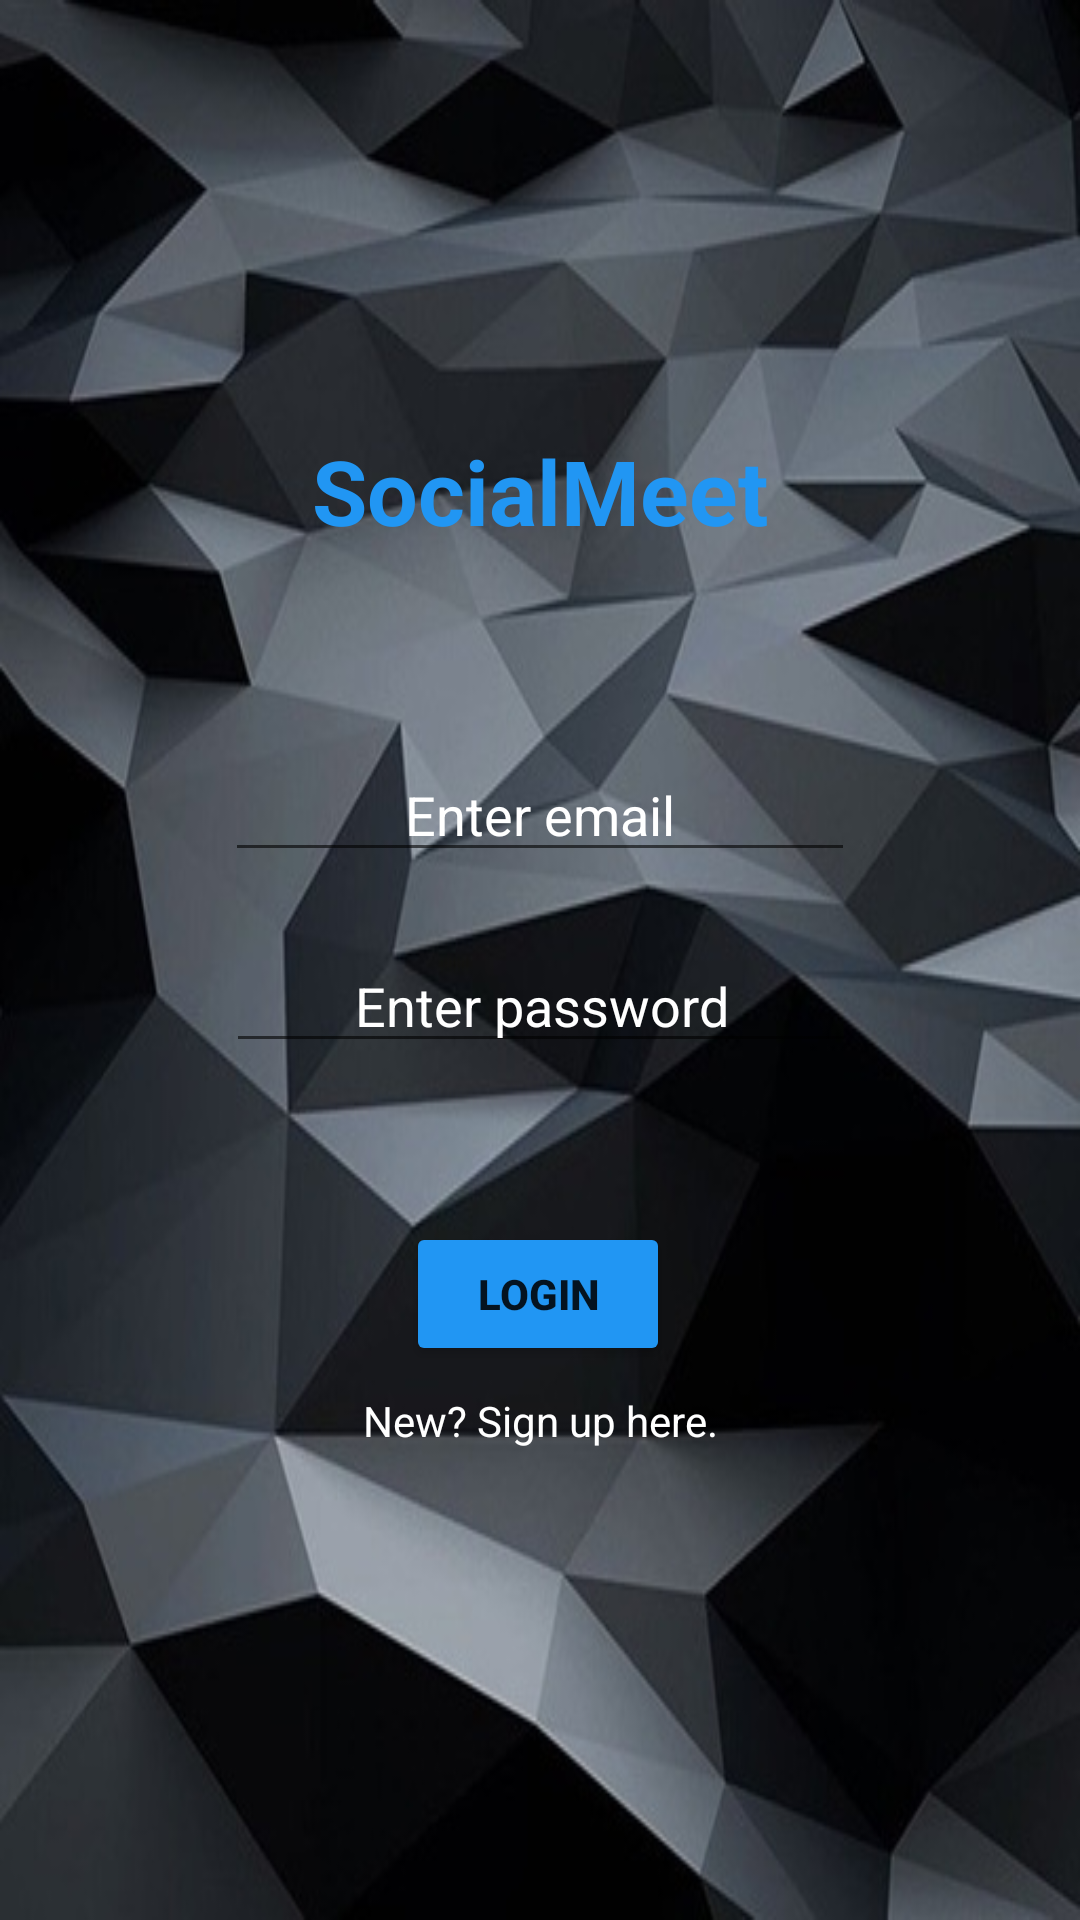

This screen was rendered from an Android layout file. Write that file and the resources it references.
<!-- AndroidManifest.xml: application theme Theme.SocialNetwork -->
<!-- res/layout/activity_login.xml -->
<?xml version="1.0" encoding="utf-8"?>
<androidx.constraintlayout.widget.ConstraintLayout xmlns:android="http://schemas.android.com/apk/res/android"
    xmlns:app="http://schemas.android.com/apk/res-auto"
    xmlns:tools="http://schemas.android.com/tools"
    android:layout_width="match_parent"
    android:layout_height="match_parent"
    android:background="@drawable/graybackground"
    tools:context=".Login">

    <TextView
        android:id="@+id/Name"
        android:layout_width="191dp"
        android:layout_height="38dp"
        android:shadowColor="#03A9F4"
        android:text="@string/app_name"
        android:textAlignment="center"
        android:textColor="#2196F3"
        android:textColorHighlight="#2196F3"
        android:textSize="30sp"
        android:textStyle="bold"
        android:verticalScrollbarPosition="defaultPosition"
        app:layout_constraintBottom_toBottomOf="parent"
        app:layout_constraintEnd_toEndOf="parent"
        app:layout_constraintStart_toStartOf="parent"
        app:layout_constraintTop_toTopOf="parent"
        app:layout_constraintVertical_bias="0.238" />

    <EditText
        android:id="@+id/email"
        android:layout_width="wrap_content"
        android:layout_height="wrap_content"
        android:layout_marginTop="68dp"
        android:ems="10"
        android:hint="@string/enter_email"
        android:inputType="textEmailAddress"
        android:textAlignment="center"
        android:textColor="@color/white"
        android:textColorHint="@color/white"
        app:layout_constraintBottom_toBottomOf="parent"
        app:layout_constraintEnd_toEndOf="parent"
        app:layout_constraintStart_toStartOf="parent"
        app:layout_constraintTop_toBottomOf="@+id/Name"
        app:layout_constraintVertical_bias="0.0" />

    <EditText
        android:id="@+id/password"
        android:layout_width="wrap_content"
        android:layout_height="wrap_content"
        android:ems="10"
        android:hint="@string/enter_password"
        android:textColorHint="@color/white"
        android:inputType="textPassword"
        android:textColor="@color/white"
        android:textAlignment="center"
        app:layout_constraintBottom_toBottomOf="parent"
        app:layout_constraintEnd_toEndOf="parent"
        app:layout_constraintHorizontal_bias="0.502"
        app:layout_constraintStart_toStartOf="parent"
        app:layout_constraintTop_toBottomOf="@+id/email"
        app:layout_constraintVertical_bias="0.072" />

    <Button
        android:id="@+id/login"
        android:layout_width="wrap_content"
        android:layout_height="wrap_content"
        android:layout_marginTop="53dp"
        android:text="@string/login"
        android:textAlignment="center"
        android:textStyle="bold"
        app:backgroundTint="#2196F3"
        app:layout_constraintBottom_toBottomOf="parent"
        app:layout_constraintEnd_toEndOf="parent"
        app:layout_constraintHorizontal_bias="0.498"
        app:layout_constraintStart_toStartOf="parent"
        app:layout_constraintTop_toBottomOf="@+id/password"
        app:layout_constraintVertical_bias="0.0" />

    <TextView
        android:id="@+id/signUp"
        android:layout_width="159dp"
        android:layout_height="24dp"
        android:text="@string/new_sign_up_here"
        android:textColor="@color/white"
        android:textAlignment="center"
        app:layout_constraintBottom_toBottomOf="parent"
        app:layout_constraintEnd_toEndOf="parent"
        app:layout_constraintStart_toStartOf="parent"
        app:layout_constraintTop_toTopOf="parent"
        app:layout_constraintVertical_bias="0.753" />
</androidx.constraintlayout.widget.ConstraintLayout>
<!-- resources referenced by this layout -->
<resources>
  <!-- drawable graybackground: jpg bitmap (drawable, 43999 bytes) -->
  <string name="app_name">SocialMeet</string>
  <string name="enter_email">Enter email</string>
  <string name="enter_password">Enter password</string>
  <string name="login">Login</string>
  <string name="new_sign_up_here">New? Sign up here.</string>
  <style name="Theme.SocialNetwork" parent="Theme.MaterialComponents.DayNight.DarkActionBar">
          
          <item name="colorPrimary">@color/purple_500</item>
          <item name="colorPrimaryVariant">@color/purple_700</item>
          <item name="colorOnPrimary">@color/white</item>
          
          <item name="colorSecondary">@color/teal_200</item>
          <item name="colorSecondaryVariant">@color/teal_700</item>
          <item name="colorOnSecondary">@color/black</item>
          
          <item name="android:statusBarColor" tools:targetApi="l">?attr/colorPrimaryVariant</item>
          
      </style>
  <!-- not gathered from this repository: default colours our renderer supplied (Android Studio template values) -->
  <color name="purple_500">#FF6200EE</color>
  <color name="purple_700">#FF3700B3</color>
  <color name="teal_200">#FF03DAC5</color>
  <color name="teal_700">#FF018786</color>
  <color name="black">#FF000000</color>
  <color name="white">#FFFFFFFF</color>
</resources>
